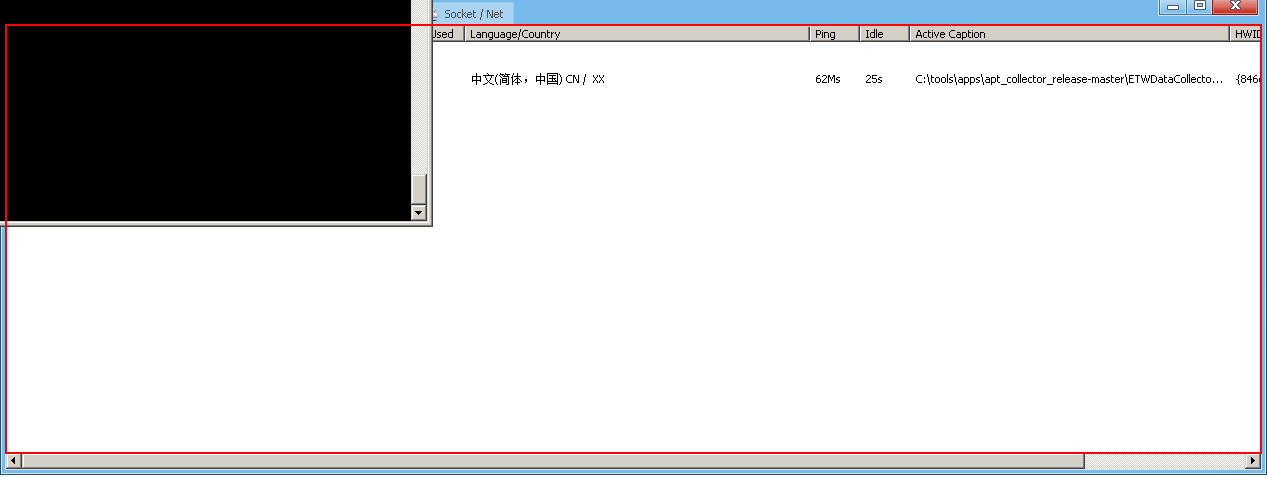
Workflow: DarkComet

Step 1: Set focus 'DarkComet.exe' on the list (darkcomet.exe)

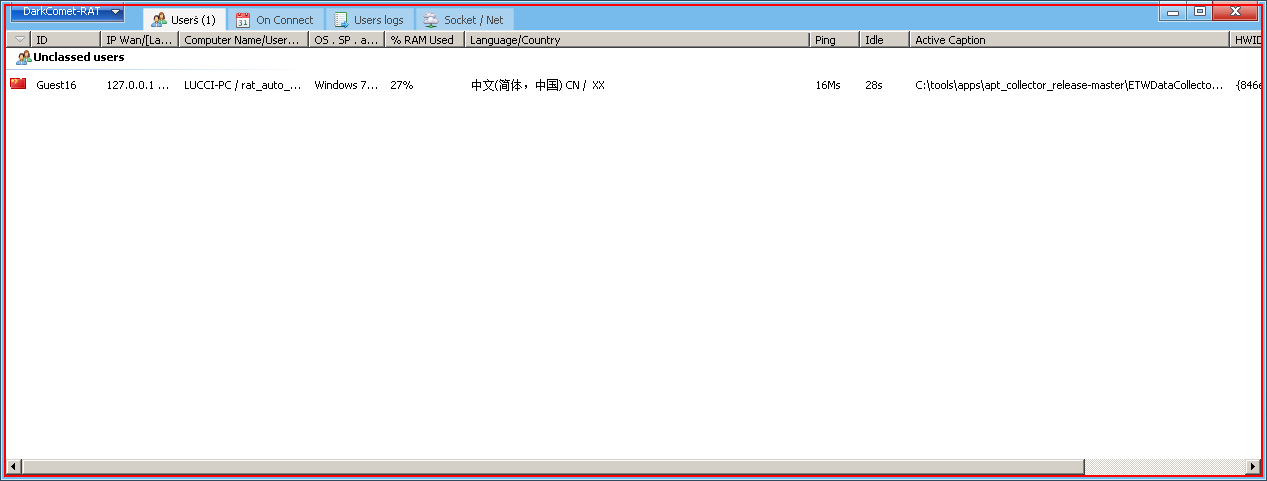
Step 2: Set focus 'DarkComet.exe' on the element (darkcomet.exe)

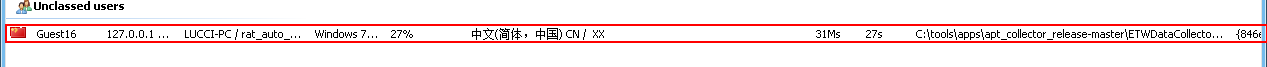
Step 3: click on the list item (darkcomet.exe)

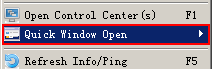
Step 4: click on the menu item (darkcomet.exe)

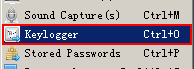
Step 5: click on 'menu item  33' (darkcomet.exe)

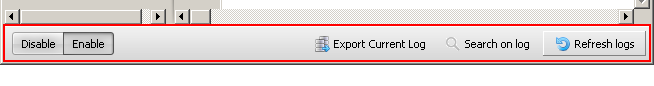
Step 6: click on the element in window '[name redacted]' (darkcomet.exe)

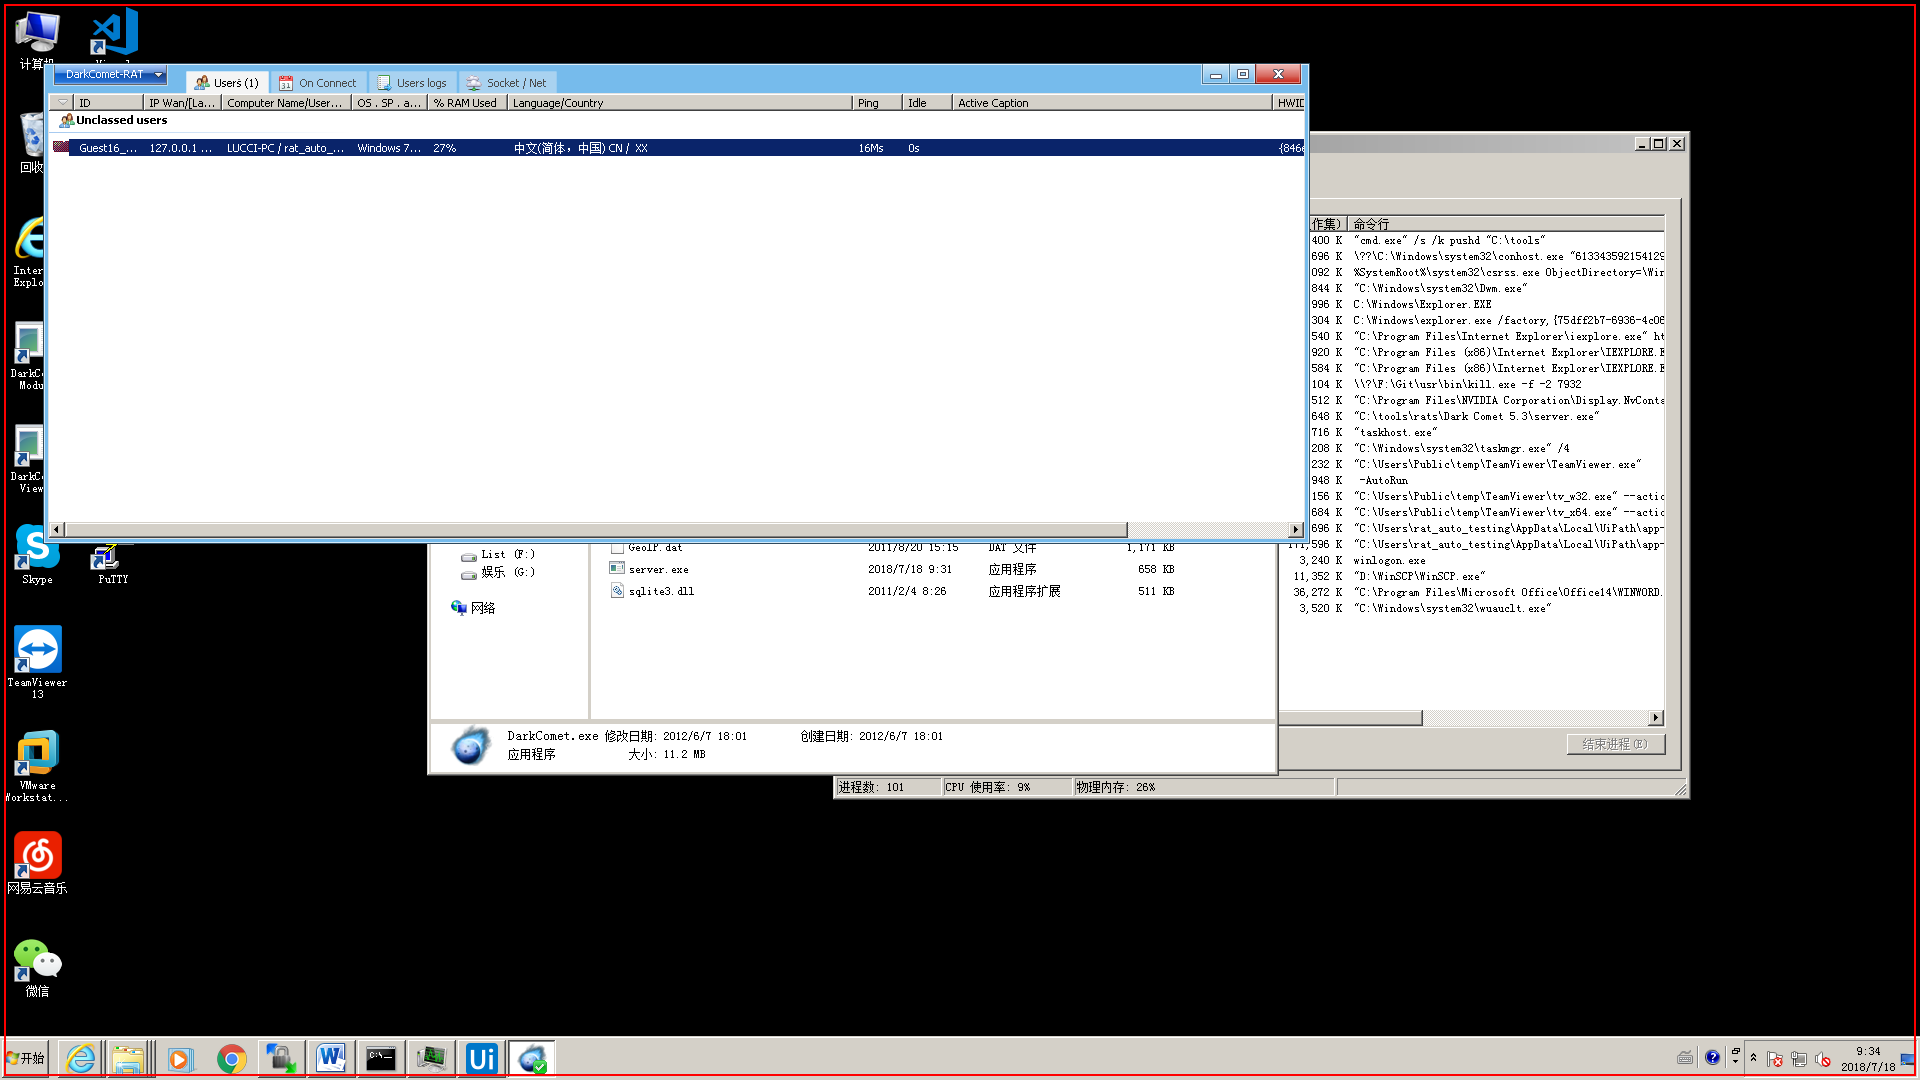
Step 7: type "This is test 1 for keylogger" into the list in window 'Program Manager' (explorer.exe)

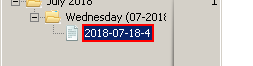
Step 8: click on the outline item '2018-07-18-4' in window '[name redacted]' (darkcomet.exe)

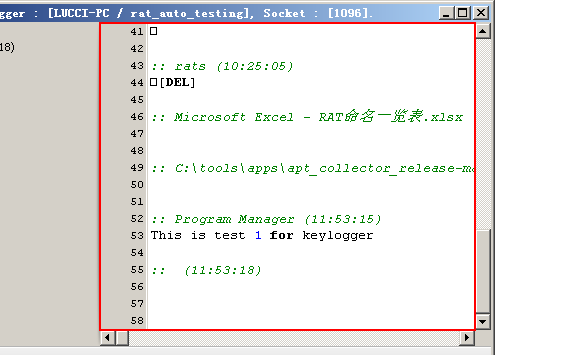
Step 9: click on the client '㨺攠慸灭敬琭浩汥湩⹥潤硣ⴠ䴠捩潲潳瑦圠牯ㄨ㨰㈱ㄺ⤶਍㱛崭ś崭㱛崭ഓ栊汥潬⁷㱛崭㱛崭⁷牯獫晤敳㱛崭㱛崭ഓഊ㨊›楕慐桴匠畴楤潃浭*' in window '[name redacted]' (darkcomet.exe)

Step 10: type a value into the client '㨺攠慸灭敬琭浩汥湩⹥潤硣ⴠ䴠捩潲潳瑦圠牯ㄨ㨰㈱ㄺ⤶਍㱛崭ś崭㱛崭ഓ栊汥潬⁷㱛崭㱛崭⁷牯獫晤敳㱛崭㱛崭ഓഊ㨊›楕慐桴匠畴楤潃浭*' in window '[name redacted]' (darkcomet.exe) (same screen as step 9)

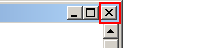
Step 11: click on the push button '关闭' in window '[name redacted]' (darkcomet.exe)

Step 12: Set focus 'DarkComet.exe' on the list (darkcomet.exe) (same screen as step 1)

Step 13: Set focus 'DarkComet.exe' on the element (darkcomet.exe) (same screen as step 2)

Step 14: click on the list item (darkcomet.exe) (same screen as step 3)

Step 15: click on the menu item (darkcomet.exe) (same screen as step 4)

Step 16: click on 'menu item  33' (darkcomet.exe) (same screen as step 5)

Step 17: type "This is test 2 for keylogger" into the list in window 'Program Manager' (explorer.exe) (same screen as step 7)

Step 18: click on the element in window '[name redacted]' (darkcomet.exe) (same screen as step 6)

Step 19: click on the outline item '2018-07-18-4' in window '[name redacted]' (darkcomet.exe) (same screen as step 8)

Step 20: click on the client '㨺攠慸灭敬琭浩汥湩⹥潤硣ⴠ䴠捩潲潳瑦圠牯ㄨ㨰㈱ㄺ⤶਍㱛崭ś崭㱛崭ഓ栊汥潬⁷㱛崭㱛崭⁷牯獫晤敳㱛崭㱛崭ഓഊ㨊›楕慐桴匠畴楤潃浭*' in window '[name redacted]' (darkcomet.exe) (same screen as step 9)

Step 21: type a value into the client '㨺攠慸灭敬琭浩汥湩⹥潤硣ⴠ䴠捩潲潳瑦圠牯ㄨ㨰㈱ㄺ⤶਍㱛崭ś崭㱛崭ഓ栊汥潬⁷㱛崭㱛崭⁷牯獫晤敳㱛崭㱛崭ഓഊ㨊›楕慐桴匠畴楤潃浭*' in window '[name redacted]' (darkcomet.exe) (same screen as step 9)

Step 22: click on the push button '关闭' in window '[name redacted]' (darkcomet.exe) (same screen as step 11)